Photos from the image-classification dataset "ITS" in the GitHub repository ncf-fcn/reside_dataset_mod. Its 2 classes are: clear, haze.

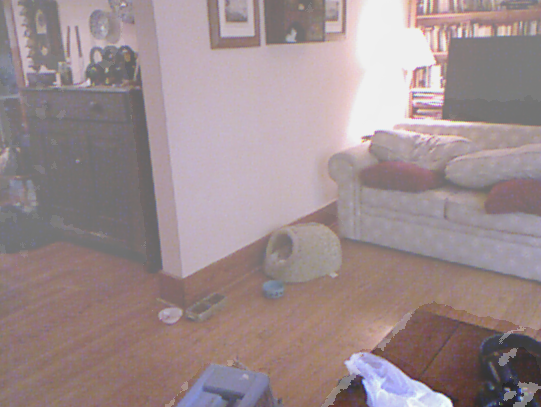
Label: haze

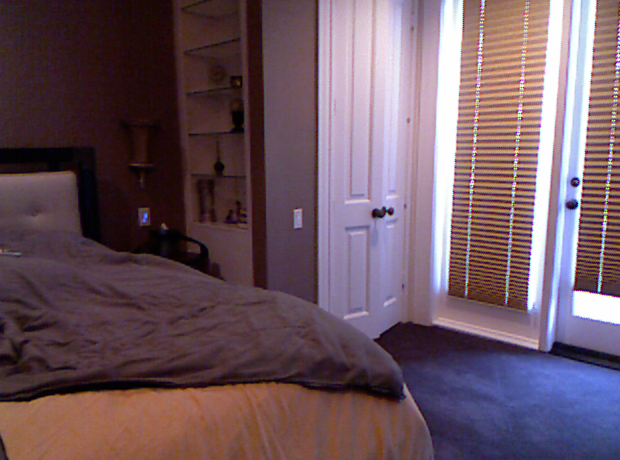
Label: clear

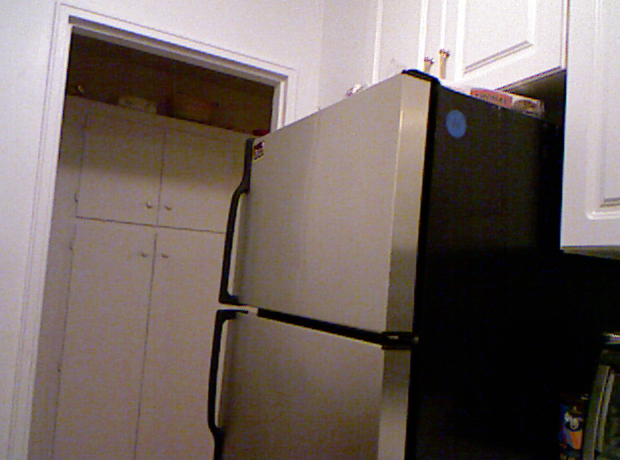
Label: clear

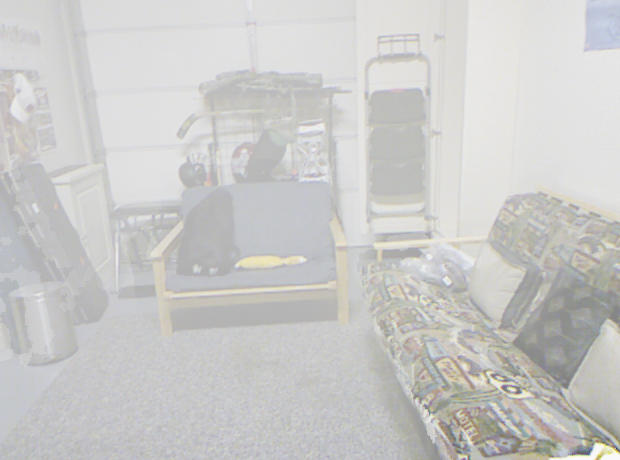
Label: haze

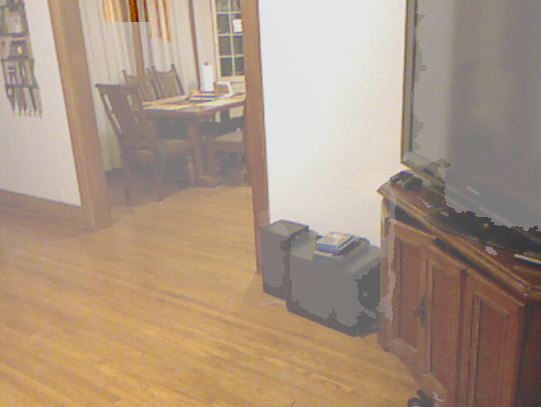
Label: haze

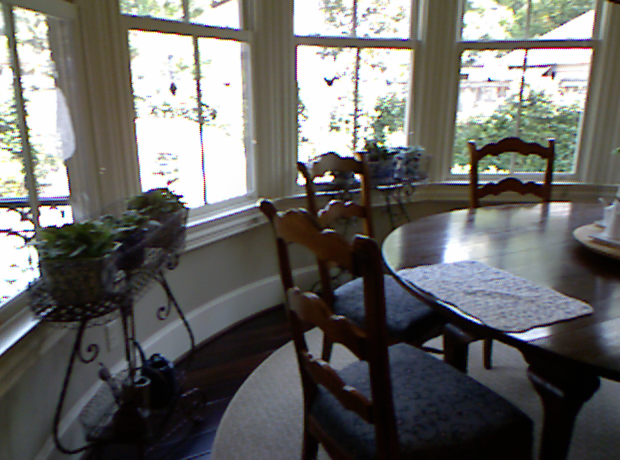
Label: clear
